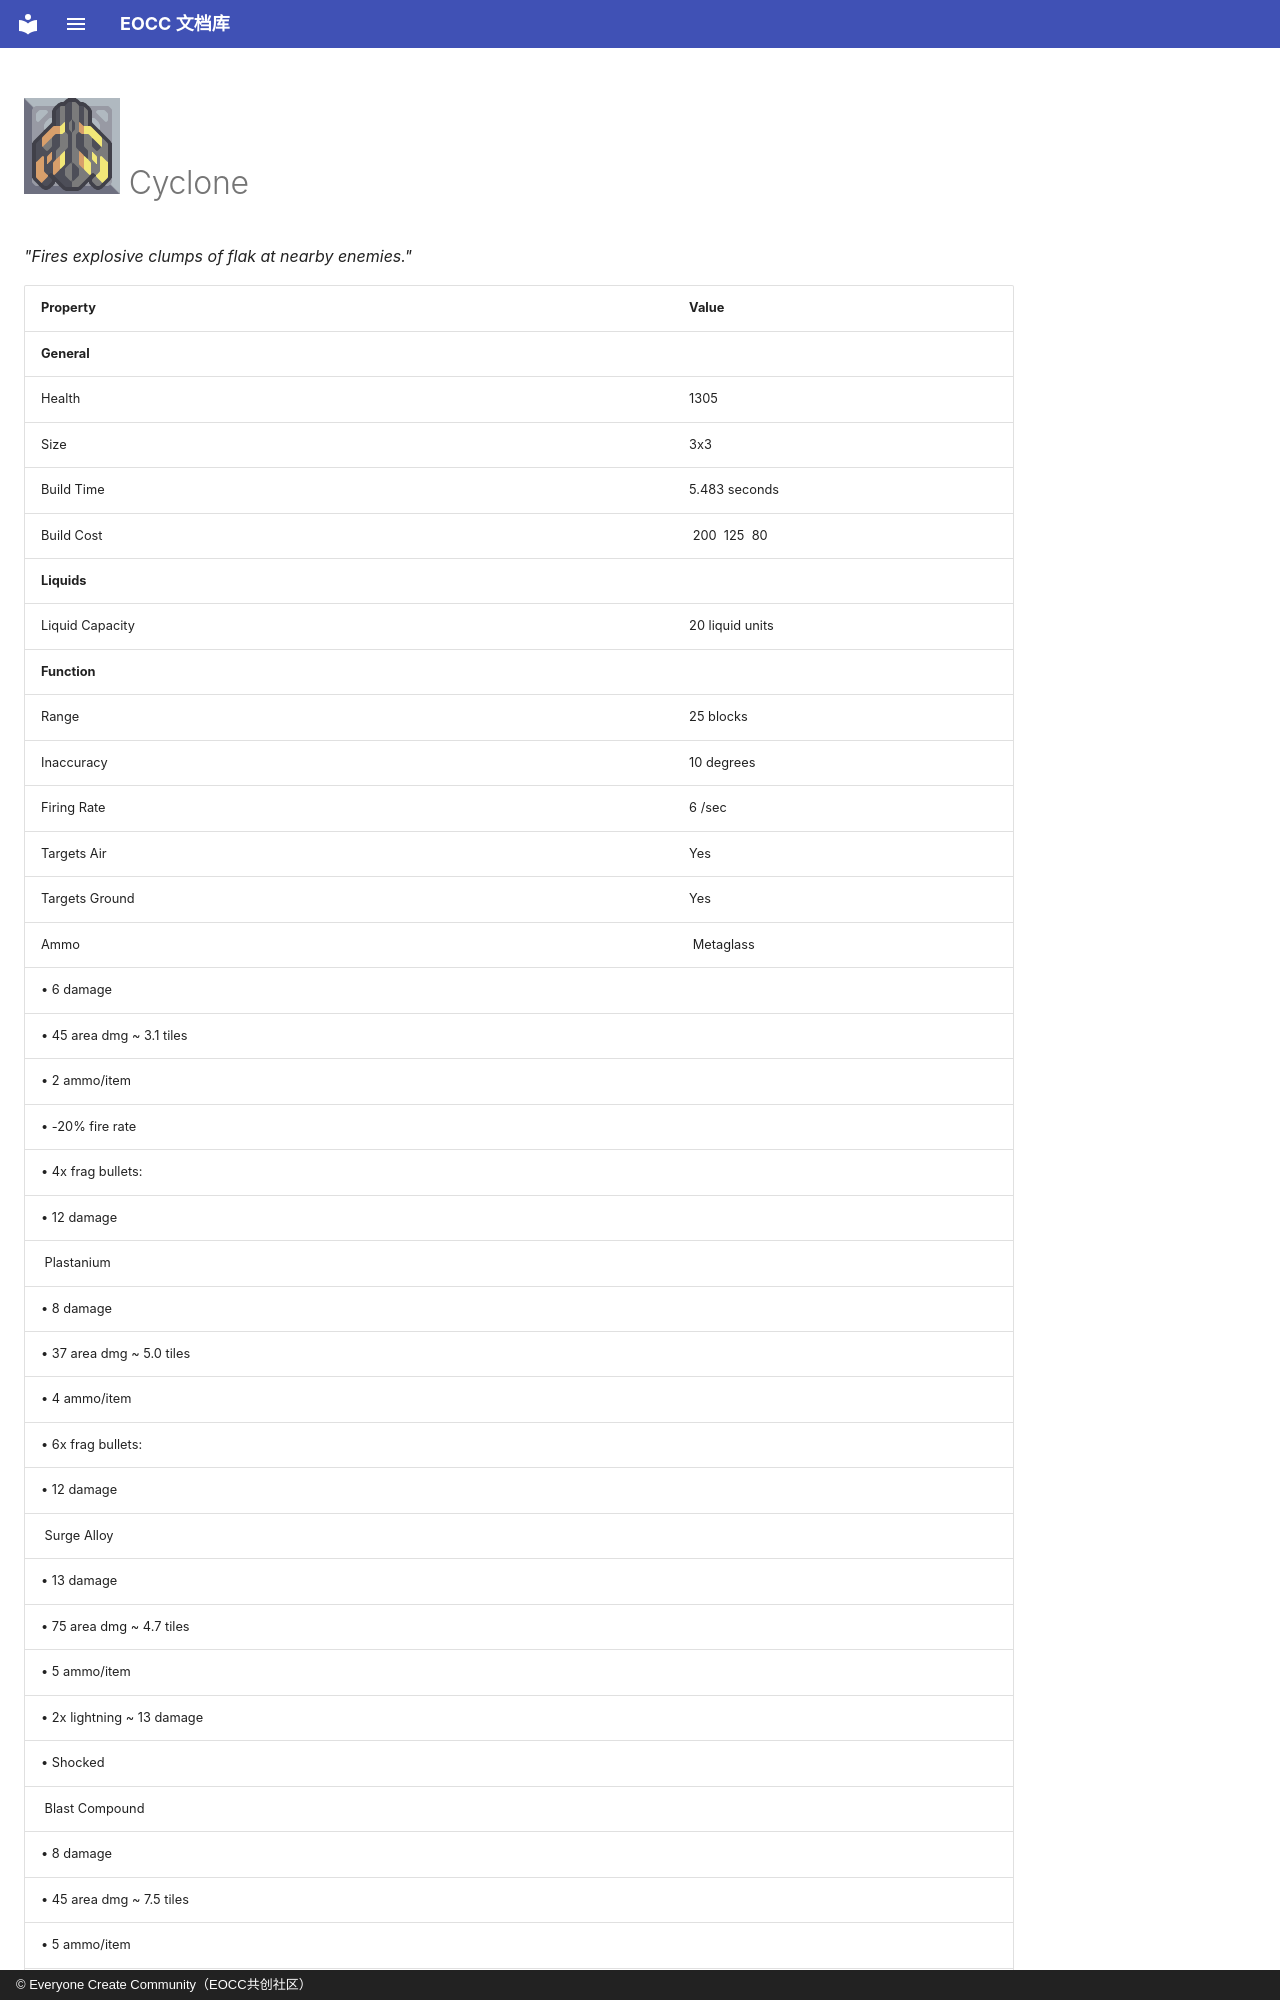

repository: eoccc/eoccc.github.io · page: wiki/mindustry/en/content/blocks/turret/363-cyclone/index.html · generator: mkdocs · copyright: © Everyone Create Community（EOCC共创社区）

# <img src="../../../../../../../ext/img/mindustry/block-cyclone-ui.png" alt=""> Cyclone

*"Fires explosive clumps of flak at nearby enemies."*

| Property | Value |
|---|---|
| **General** |  |
| Health | 1305 |
| Size | 3x3 |
| Build Time | 5.483  seconds |
| Build Cost | [<img src="../../../../../../../ext/img/mindustry/item-copper.png" alt="">](/wiki/content/items/0-copper) 200 [<img src="../../../../../../../ext/img/mindustry/item-titanium.png" alt="">](/wiki/content/items/6-titanium) 125 [<img src="../../../../../../../ext/img/mindustry/item-plastanium.png" alt="">](/wiki/content/items/10-plastanium) 80 |
| **Liquids** |  |
| Liquid Capacity | 20  liquid units |
| **Function** |  |
| Range | 25  blocks |
| Inaccuracy | 10  degrees |
| Firing Rate | 6 /sec |
| Targets Air | Yes |
| Targets Ground | Yes |
| Ammo | [<img src="../../../../../../../ext/img/mindustry/item-metaglass.png" alt="">](/wiki/content/items/2-metaglass) Metaglass
 • 6 damage
 • 45 area dmg ~ 3.1 tiles
 • 2 ammo/item
 • -20% fire rate
 • 4x frag bullets:
 • 12 damage
[<img src="../../../../../../../ext/img/mindustry/item-plastanium.png" alt="">](/wiki/content/items/10-plastanium) Plastanium
 • 8 damage
 • 37 area dmg ~ 5.0 tiles
 • 4 ammo/item
 • 6x frag bullets:
 • 12 damage
[<img src="../../../../../../../ext/img/mindustry/item-surge-alloy.png" alt="">](/wiki/content/items/12-surge-alloy) Surge Alloy
 • 13 damage
 • 75 area dmg ~ 4.7 tiles
 • 5 ammo/item
 • 2x lightning ~ 13 damage
 • Shocked
[<img src="../../../../../../../ext/img/mindustry/item-blast-compound.png" alt="">](/wiki/content/items/14-blast-compound) Blast Compound
 • 8 damage
 • 45 area dmg ~ 7.5 tiles
 • 5 ammo/item
 • Blasted |
| Ammo Capacity | 30  shots |
| **Optional Enhancements** |  |
| Booster | [<img src="../
